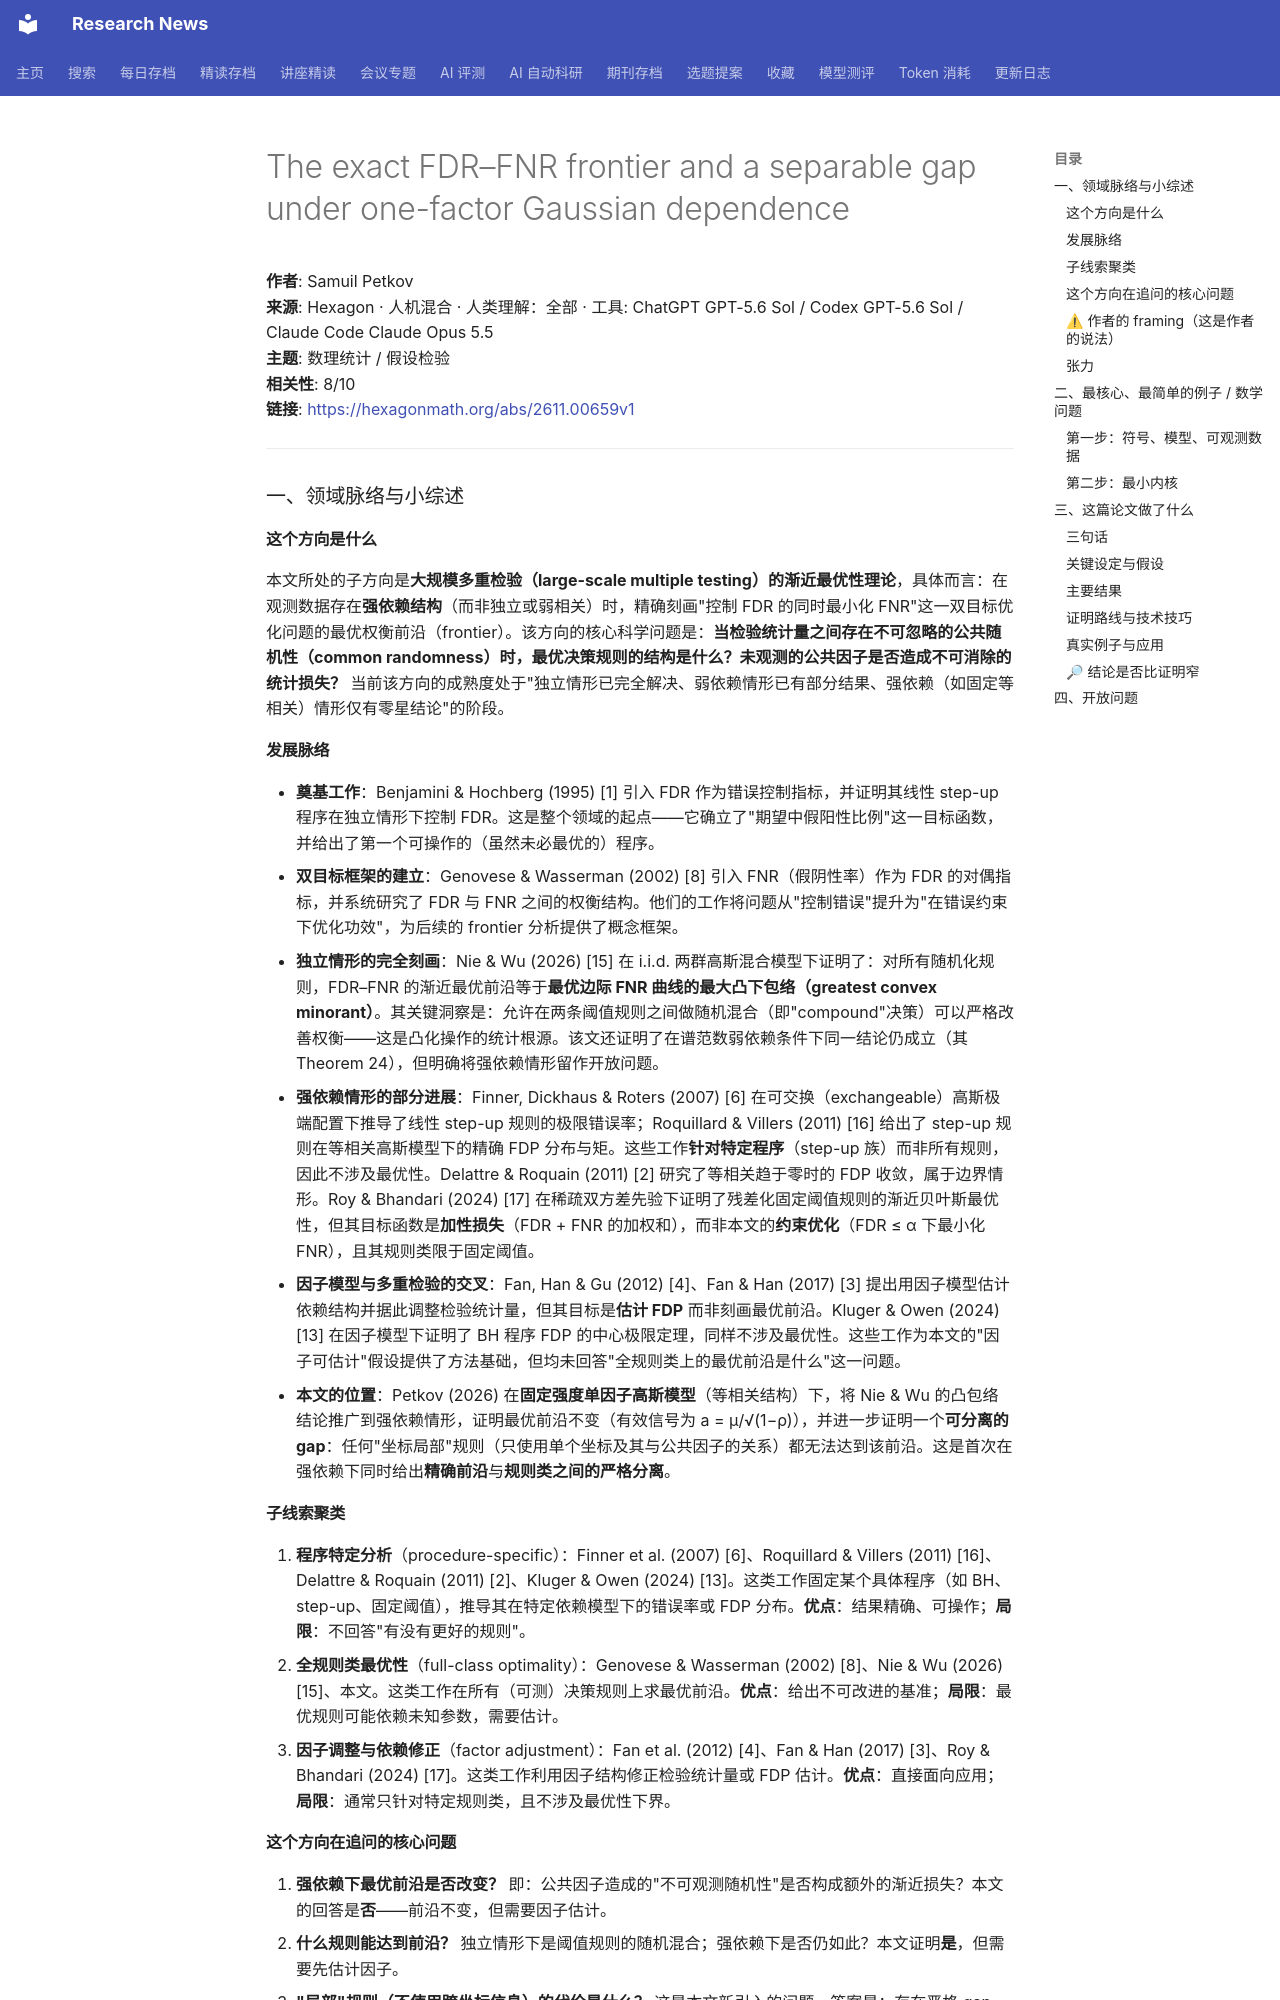

repository: cxy0714/research-news · page: deep_reads/2026-11-20-hexagon_2611.00659/index.html · generator: mkdocs

# The exact FDR–FNR frontier and a separable gap under one-factor Gaussian dependence

**作者**: Samuil Petkov  
**来源**: Hexagon · 人机混合 · 人类理解：全部 · 工具: ChatGPT GPT-5.6 Sol / Codex GPT-5.6 Sol / Claude Code Claude Opus 5.5  
**主题**: 数理统计 / 假设检验  
**相关性**: 8/10  
**链接**: <https://hexagonmath.org/abs/2611.00659v1>

---

### 一、领域脉络与小综述

#### 这个方向是什么

本文所处的子方向是**大规模多重检验（large-scale multiple testing）的渐近最优性理论**，具体而言：在观测数据存在**强依赖结构**（而非独立或弱相关）时，精确刻画"控制 FDR 的同时最小化 FNR"这一双目标优化问题的最优权衡前沿（frontier）。该方向的核心科学问题是：**当检验统计量之间存在不可忽略的公共随机性（common randomness）时，最优决策规则的结构是什么？未观测的公共因子是否造成不可消除的统计损失？** 当前该方向的成熟度处于"独立情形已完全解决、弱依赖情形已有部分结果、强依赖（如固定等相关）情形仅有零星结论"的阶段。

#### 发展脉络

- **奠基工作**：Benjamini & Hochberg (1995) [1] 引入 FDR 作为错误控制指标，并证明其线性 step-up 程序在独立情形下控制 FDR。这是整个领域的起点——它确立了"期望中假阳性比例"这一目标函数，并给出了第一个可操作的（虽然未必最优的）程序。
- **双目标框架的建立**：Genovese & Wasserman (2002) [8] 引入 FNR（假阴性率）作为 FDR 的对偶指标，并系统研究了 FDR 与 FNR 之间的权衡结构。他们的工作将问题从"控制错误"提升为"在错误约束下优化功效"，为后续的 frontier 分析提供了概念框架。
- **独立情形的完全刻画**：Nie & Wu (2026) [15] 在 i.i.d. 两群高斯混合模型下证明了：对所有随机化规则，FDR–FNR 的渐近最优前沿等于**最优边际 FNR 曲线的最大凸下包络（greatest convex minorant）**。其关键洞察是：允许在两条阈值规则之间做随机混合（即"compound"决策）可以严格改善权衡——这是凸化操作的统计根源。该文还证明了在谱范数弱依赖条件下同一结论仍成立（其 Theorem 24），但明确将强依赖情形留作开放问题。
- **强依赖情形的部分进展**：Finner, Dickhaus & Roters (2007) [6] 在可交换（exchangeable）高斯极端配置下推导了线性 step-up 规则的极限错误率；Roquillard & Villers (2011) [16] 给出了 step-up 规则在等相关高斯模型下的精确 FDP 分布与矩。这些工作**针对特定程序**（step-up 族）而非所有规则，因此不涉及最优性。Delattre & Roquain (2011) [2] 研究了等相关趋于零时的 FDP 收敛，属于边界情形。Roy & Bhandari (2024) [17] 在稀疏双方差先验下证明了残差化固定阈值规则的渐近贝叶斯最优性，但其目标函数是**加性损失**（FDR + FNR 的加权和），而非本文的**约束优化**（FDR ≤ α 下最小化 FNR），且其规则类限于固定阈值。
- **因子模型与多重检验的交叉**：Fan, Han & Gu (2012) [4]、Fan & Han (2017) [3] 提出用因子模型估计依赖结构并据此调整检验统计量，但其目标是**估计 FDP** 而非刻画最优前沿。Kluger & Owen (2024) [13] 在因子模型下证明了 BH 程序 FDP 的中心极限定理，同样不涉及最优性。这些工作为本文的"因子可估计"假设提供了方法基础，但均未回答"全规则类上的最优前沿是什么"这一问题。
- **本文的位置**：Petkov (2026) 在**固定强度单因子高斯模型**（等相关结构）下，将 Nie & Wu 的凸包络结论推广到强依赖情形，证明最优前沿不变（有效信号为 a = μ/√(1−ρ)），并进一步证明一个**可分离的 gap**：任何"坐标局部"规则（只使用单个坐标及其与公共因子的关系）都无法达到该前沿。这是首次在强依赖下同时给出**精确前沿**与**规则类之间的严格分离**。

#### 子线索聚类

1. **程序特定分析**（procedure-specific）：Finner et al. (2007) [6]、Roquillard & Villers (2011) [16]、Delattre & Roquain (2011) [2]、Kluger & Owen (2024) [13]。这类工作固定某个具体程序（如 BH、step-up、固定阈值），推导其在特定依赖模型下的错误率或 FDP 分布。**优点**：结果精确、可操作；**局限**：不回答"有没有更好的规则"。
2. **全规则类最优性**（full-class optimality）：Genovese & Wasserman (2002) [8]、Nie & Wu (2026) [15]、本文。这类工作在所有（可测）决策规则上求最优前沿。**优点**：给出不可改进的基准；**局限**：最优规则可能依赖未知参数，需要估计。
3. **因子调整与依赖修正**（factor adjustment）：Fan et al. (2012) [4]、Fan & Han (2017) [3]、Roy & Bhandari (2024) [17]。这类工作利用因子结构修正检验统计量或 FDP 估计。**优点**：直接面向应用；**局限**：通常只针对特定规则类，且不涉及最优性下界。
